Photos from the image-classification dataset "data" in the GitHub repository DeepLearner7/Hand-Gesture-Recognition. Its 3 classes are: closed hand, one finger, open palm.

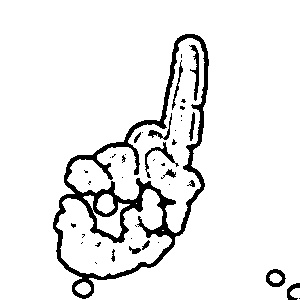
Label: one finger

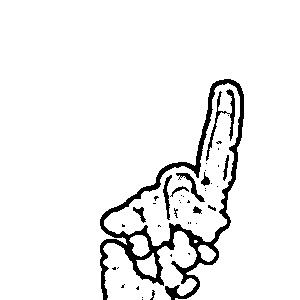
Label: one finger

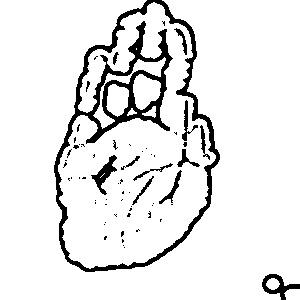
Label: open palm

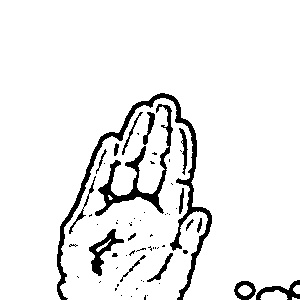
Label: open palm

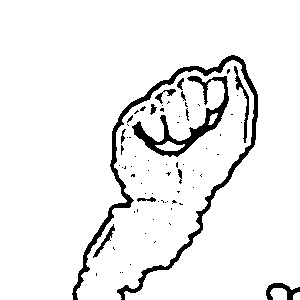
Label: closed hand

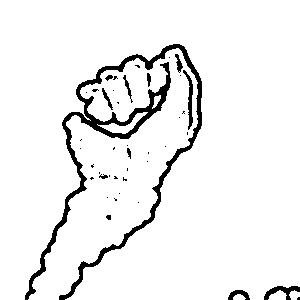
Label: closed hand
